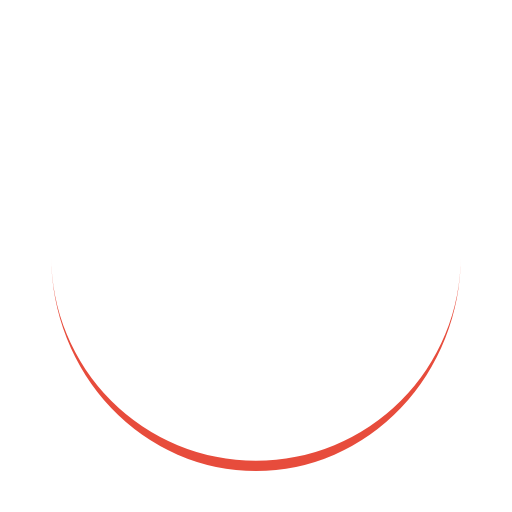
t = 0.00 s
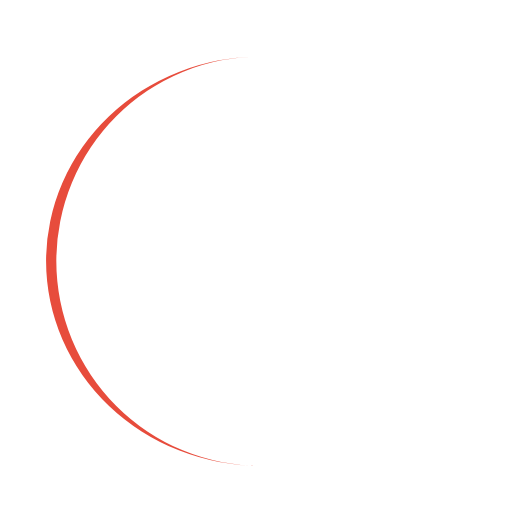
t = 0.25 s
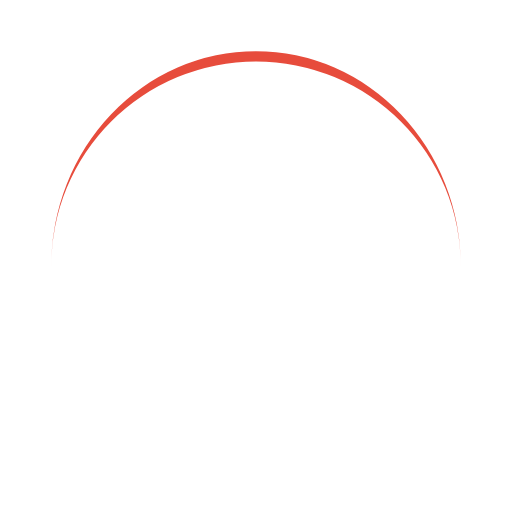
t = 0.50 s
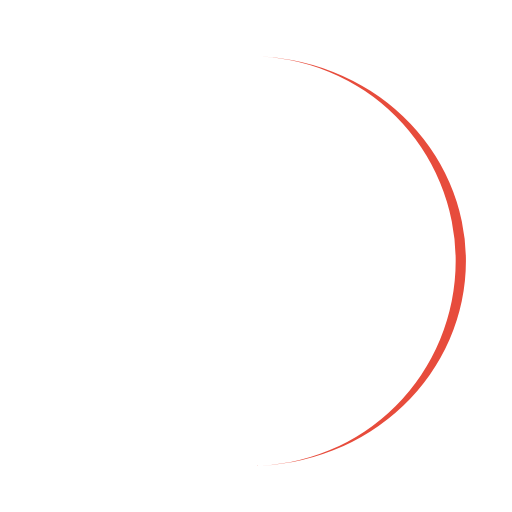
t = 0.75 s

The animated SVG that drew these frames (rendered in a browser with its animation timeline set to each time). Animation: 1 SMIL element (animateTransform=1); one cycle of 1.00 s, repeats indefinitely.

<svg width="200px" height="200px" xmlns="http://www.w3.org/2000/svg" viewBox="0 0 100 100" preserveAspectRatio="xMidYMid" class="lds-eclipse" style="animation-play-state: running; animation-delay: 0s; background: none;"><path ng-attr-d="{{config.pathCmd}}" ng-attr-fill="{{config.color}}" stroke="none" d="M10 50A40 40 0 0 0 90 50A40 42 0 0 1 10 50" fill="#E74c3c" transform="rotate(0.0000030463 48.965 49.9443)" style="animation-play-state: running; animation-delay: 0s;"><animateTransform attributeName="transform" type="rotate" calcMode="linear" values="0 50 51;360 50 51" keyTimes="0;1" dur="1s" begin="0s" repeatCount="indefinite" style="animation-play-state: running; animation-delay: 0s;"></animateTransform></path></svg>